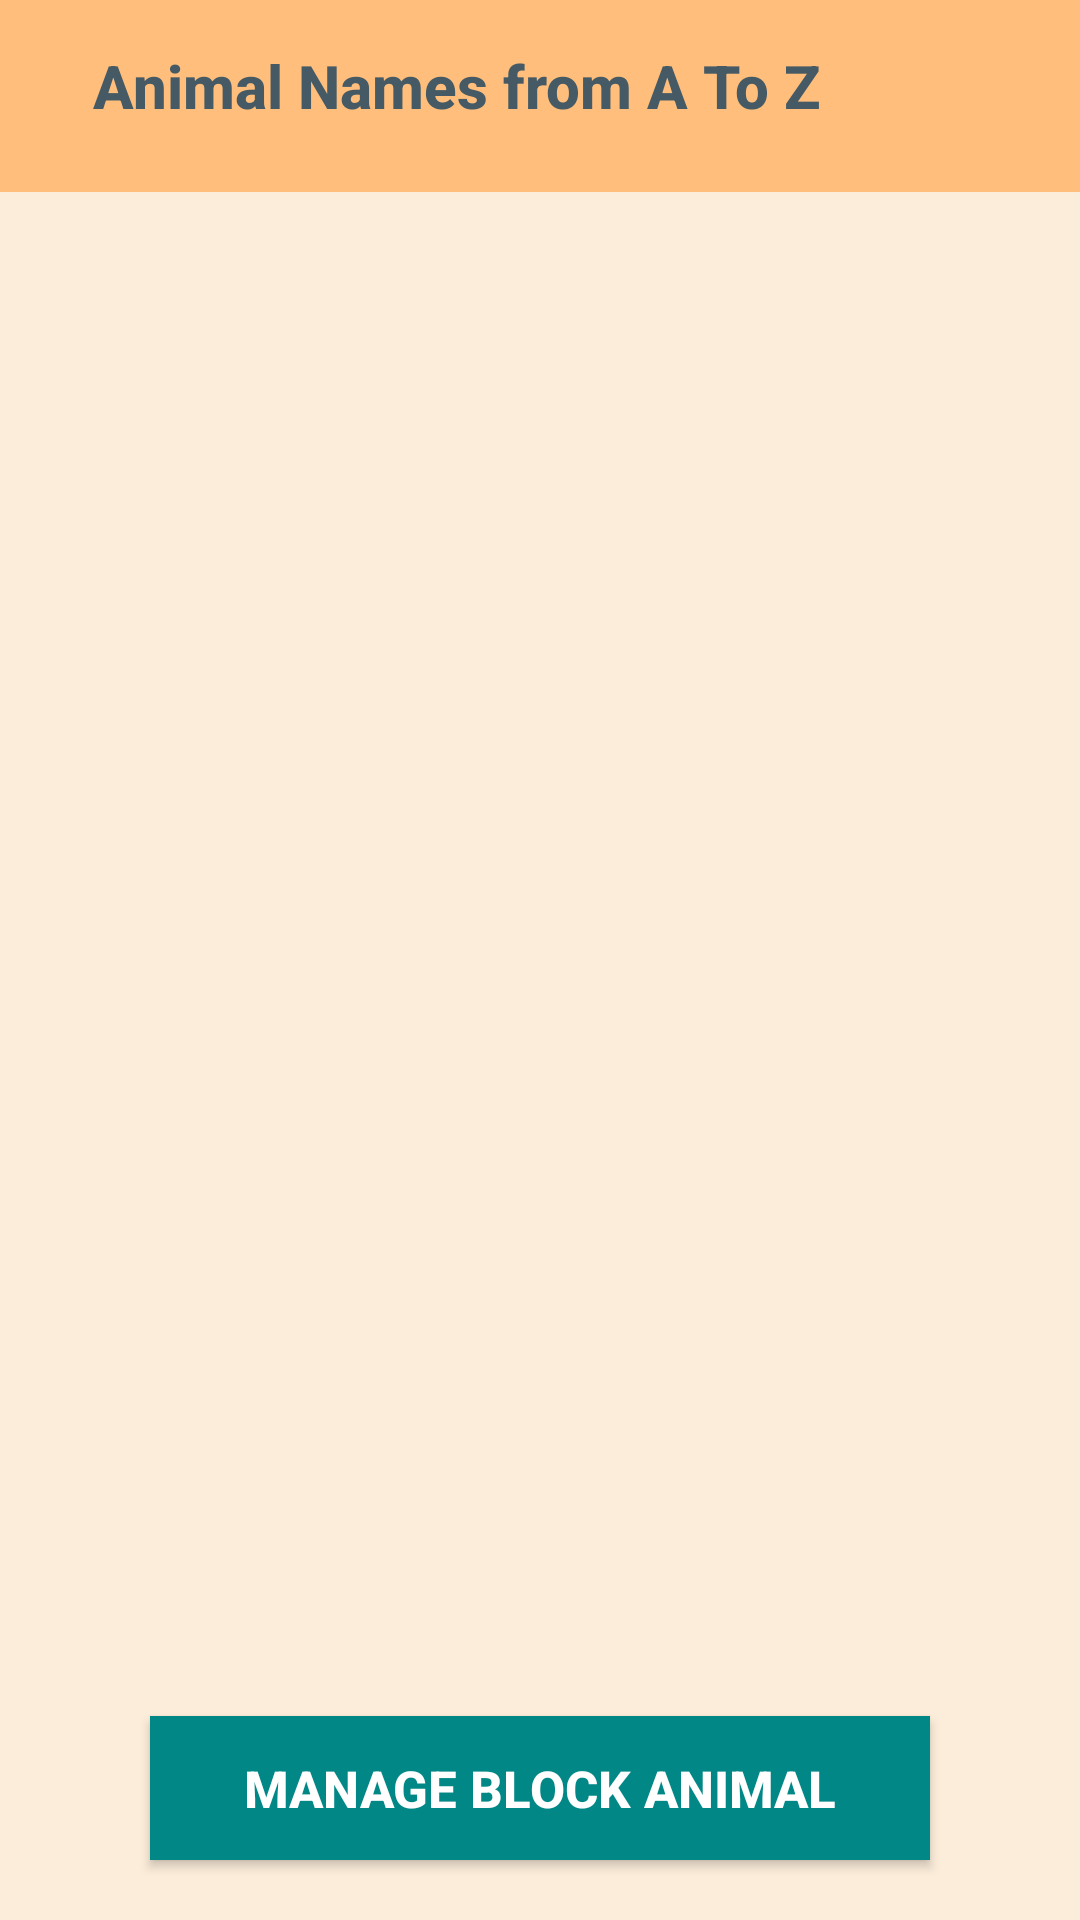

Android layout source for this screen:
<!-- AndroidManifest.xml: application theme Theme.Daweanimalnames -->
<!-- res/layout/activity_main.xml -->
<?xml version="1.0" encoding="utf-8"?>
<LinearLayout
    xmlns:android="http://schemas.android.com/apk/res/android"
    xmlns:app="http://schemas.android.com/apk/res-auto"
    xmlns:tools="http://schemas.android.com/tools"
    android:layout_width="match_parent"
    android:layout_height="match_parent"
    android:orientation="vertical"
    android:background="#FCEDDA"
    tools:context=".AnimalNamesAct"
    tools:ignore="ExtraText">


    <androidx.appcompat.widget.Toolbar
        android:id="@id/list_item"
        android:layout_width="match_parent"
        android:layout_height="?attr/actionBarSize"
        android:background="#FFBE7B"
        android:theme="@style/Animation.Design.BottomSheetDialog"
        app:titleTextColor="@android:color/white">

        <LinearLayout
            android:layout_width="wrap_content"
            android:layout_height="match_parent"
            android:orientation="horizontal"
            android:gravity="center_vertical">

            <TextView
                android:layout_width="match_parent"
                android:layout_height="match_parent"
                android:padding="15dp"
                android:text="@string/animal_names_from_a_to_z"
                android:textAlignment="center"
                android:textAppearance="@style/TextAppearance.AppCompat.Widget.ActionBar.Title"
                android:textColor="#455A64"
                android:textStyle="bold"
                tools:ignore="TextSizeCheck" />
        </LinearLayout>
    </androidx.appcompat.widget.Toolbar>

    <ListView
        android:id="@+id/list_animal"
        android:layout_width="match_parent"
        android:layout_height="0dp"
        android:layout_weight="3" />

    <Button
        android:id="@+id/btn_manage_blocked_animals"
        android:layout_width="match_parent"
        android:layout_height="wrap_content"
        android:layout_marginStart="50dp"
        android:layout_marginEnd="50dp"
        android:layout_marginBottom="20dp"
        android:background="@color/design_default_color_secondary_variant"
        android:text="@string/manage_block_animal"
        android:textStyle="bold"
        android:textSize="17sp"
        android:textAllCaps="true"
        android:textColor="@color/white"
        tools:ignore="VisualLintButtonSize" />

</LinearLayout>
<!-- resources referenced by this layout -->
<resources>
  <string name="animal_names_from_a_to_z">Animal Names from A To Z</string>
  <string name="manage_block_animal">Manage Block Animal</string>
  <style name="Theme.Daweanimalnames" parent="Base.Theme.Daweanimalnames" />
  <style name="Base.Theme.Daweanimalnames" parent="Theme.Material3.DayNight.NoActionBar">
          
          
      </style>
  <!-- not gathered from this repository: default colours our renderer supplied (Android Studio template values) -->
  <color name="white">#FFFFFFFF</color>
</resources>
